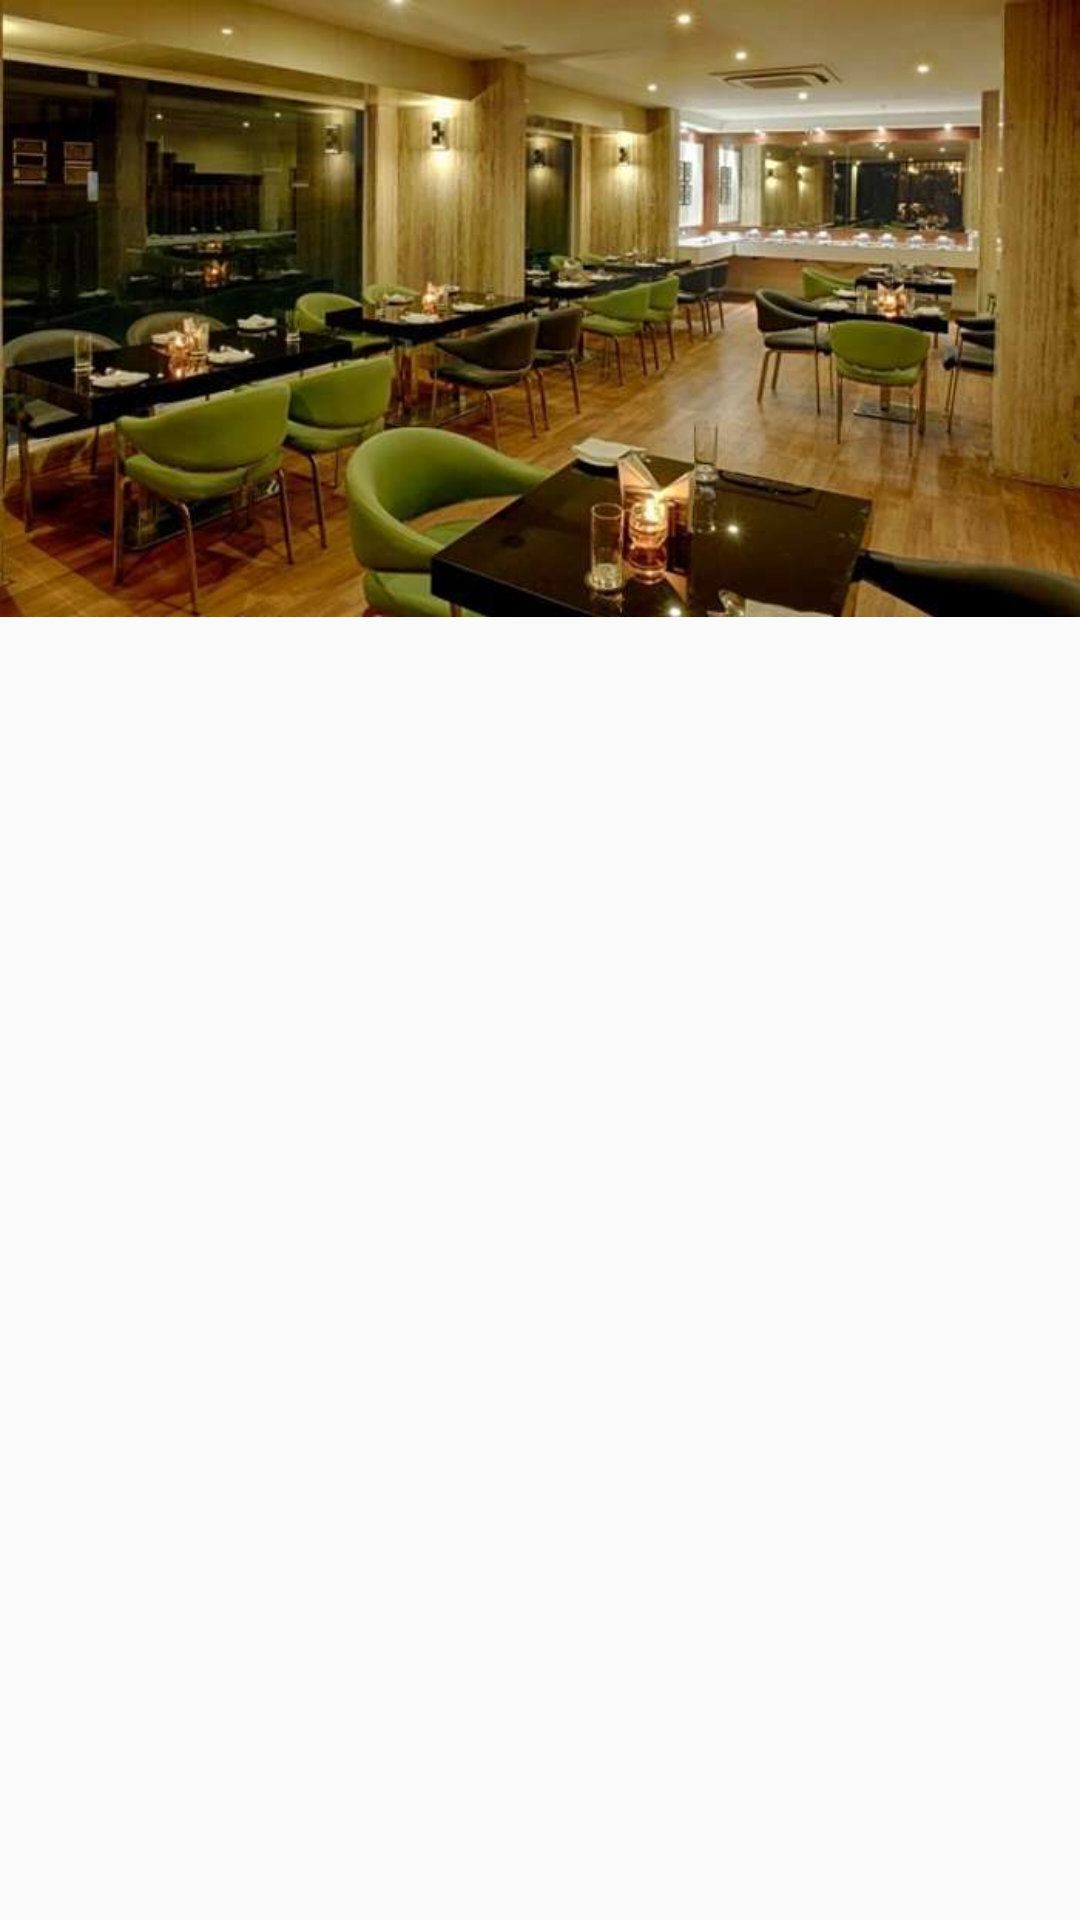

This screen was rendered from an Android layout file. Write that file and the resources it references.
<!-- AndroidManifest.xml: application theme Theme.Fynbee_App -->
<!-- res/layout/itemslider.xml -->
<?xml version="1.0" encoding="utf-8"?>
<androidx.constraintlayout.widget.ConstraintLayout xmlns:android="http://schemas.android.com/apk/res/android"
    xmlns:app="http://schemas.android.com/apk/res-auto"
    xmlns:tools="http://schemas.android.com/tools"
    android:layout_width="match_parent"
    android:layout_height="match_parent">

    <ImageView
        android:id="@+id/imageslide"
        android:layout_width="wrap_content"
        android:layout_height="wrap_content"
        android:scaleType="centerCrop"
        android:adjustViewBounds="true"
        app:layout_constraintEnd_toEndOf="parent"
        app:layout_constraintStart_toStartOf="parent"
        app:layout_constraintTop_toTopOf="parent"
        app:srcCompat="@drawable/mint" />
</androidx.constraintlayout.widget.ConstraintLayout>
<!-- resources referenced by this layout -->
<resources>
  <!-- drawable mint: jpg bitmap (drawable-v24, 36303 bytes) -->
  <style name="Theme.Fynbee_App" parent="Theme.AppCompat.Light">
          
          <item name="colorPrimary">@color/purple_500</item>
          <item name="colorPrimaryVariant">@color/purple_700</item>
          <item name="colorOnPrimary">@color/white</item>
          
          <item name="colorSecondary">@color/teal_200</item>
          <item name="colorSecondaryVariant">@color/teal_700</item>
          <item name="colorOnSecondary">@color/black</item>
          
          <item name="android:statusBarColor" tools:targetApi="l">?attr/colorPrimaryVariant</item>
          
      </style>
  <color name="purple_500">#FF6200EE</color>
  <color name="purple_700">#FF3700B3</color>
  <color name="white">#FFFFFFFF</color>
  <color name="teal_200">#FF03DAC5</color>
  <color name="teal_700">#FF018786</color>
  <color name="black">#FF000000</color>
</resources>
